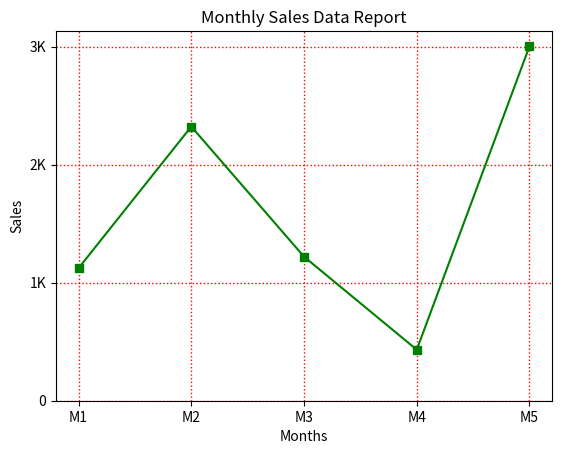

The matplotlib source for this figure:
import matplotlib.pyplot as plt

months = [1, 2, 3, 4, 5]
sales = [1123, 2322, 1220, 432, 3002]
plt.plot(
    months,
    sales,
    color="green",
    marker="s",
)
plt.xlabel("Months")
plt.ylabel("Sales")
plt.title("Monthly Sales Data Report")
plt.grid(color="red", linestyle=":", linewidth="1")
plt.xticks([1, 2, 3, 4, 5], ["M1", "M2", "M3", "M4", "M5"])
plt.yticks([0, 1000, 2000, 3000], ["0", "1K", "2K", "3K"])
plt.show()


# X-ticks and Y-ticks control the positions and labels displayed on the graph axes.
# We can use custom labels to make the tick values easier to understand.
# xticks() controls the X-axis ticks, while yticks() controls the Y-axis ticks.
# Example: we can show "M1", "M2" for months or "1K", "2K" for sales values.


# plt.show() displays the completed graph on the screen.
# It is usually placed at the end after all graph settings are applied.
